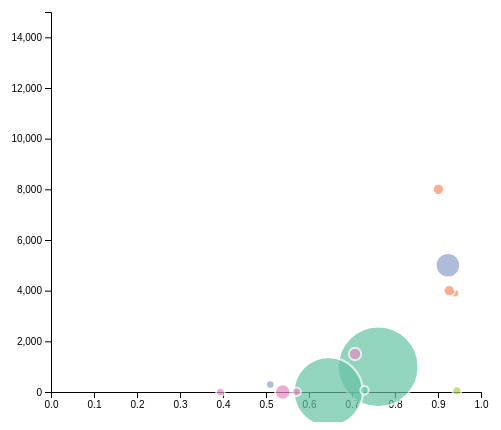
D3 v4 page, settled after 360 driven frames (6 s of simulated time); the page loaded 1 data file(s).


  // set the dimensions and margins of the graph
  var margin = {
      top: 10,
      right: 20,
      bottom: 30,
      left: 50
    },
    width = 500 - margin.left - margin.right,
    height = 420 - margin.top - margin.bottom;

  // append the svg object to the body of the page
  var svg = d3.select("#my_dataviz")
    .append("svg")
    .attr("width", width + margin.left + margin.right)
    .attr("height", height + margin.top + margin.bottom)
    .append("g")
    .attr("transform",
      "translate(" + margin.left + "," + margin.top + ")");

  //Read the data
  d3.csv("data.csv", function (data) {

    // Add X axis
    var x = d3.scaleLinear()
      .domain([0, 1])
      .range([0, width]);
    svg.append("g")
      .attr("transform", "translate(0," + height + ")")
      .call(d3.axisBottom(x));

    // Add Y axis
    var y = d3.scaleLinear()
      .domain([0, 15000])
      .range([height, 0]);
    svg.append("g")
      .call(d3.axisLeft(y));

    // Add a scale for bubble size
    var z = d3.scaleLinear()
      .domain([200000, 1310000000])
      .range([4, 40]);

    // Add a scale for bubble color
    var myColor = d3.scaleOrdinal()
      .domain(["Asia", "Europe", "Americas", "Africa", "Oceania"])
      .range(d3.schemeSet2);

    // Add dots
    svg.append('g')
      .selectAll("dot")
      .data(data)
      .enter()
      .append("circle")
      .attr("cx", function (d) {
        return x(d.HDI);
      })
      .attr("cy", function (d) {
        return y(d.deaths);
      })
      .attr("r", function (d) {
        return z(d.pop);
      })
      .style("fill", function (d) {
        return myColor(d.continent);
      })
      .style("opacity", "0.7")
      .attr("stroke", "white")
      .style("stroke-width", "2px")

  })


### data: data.csv
country, continent, lifeExp, pop, gdpPercap, HDI, deaths
Australia, Oceania, 81.23, 20434176, 34435, 0.944, 50
China, Asia, 72.96, 1318683096, 4959, 0.761, 1000
Denmark, Europe, 78.33, 5468120, 35278, 0.94, 3897
Egypt, Africa, 71.34, 80264543, 5581, 0.707, 1500
France, Europe, 80.66, 61083916, 30470, 0.901, 8000
Haiti, Americas, 60.92, 8502814, 1202, 0.51, 300
India, Asia, 64.7, 1110396331, 2452, 0.645, 12
Jordan, Asia, 72.53, 6053193, 4519, 0.729, 70
Niger, Africa, 56.87, 12894865, 619.7, 0.394, 1
Nigeria, Africa, 46.86, 135031164, 2014, 0.539, 1
United Kingdom, Europe, 79.42, 60776238, 33203, 0.926, 4000
United States, Americas, 78.24, 301139947, 42952, 0.923, 5000
Zimbabwe, Africa, 43.49, 12311143, 469.7, 0.571, 11